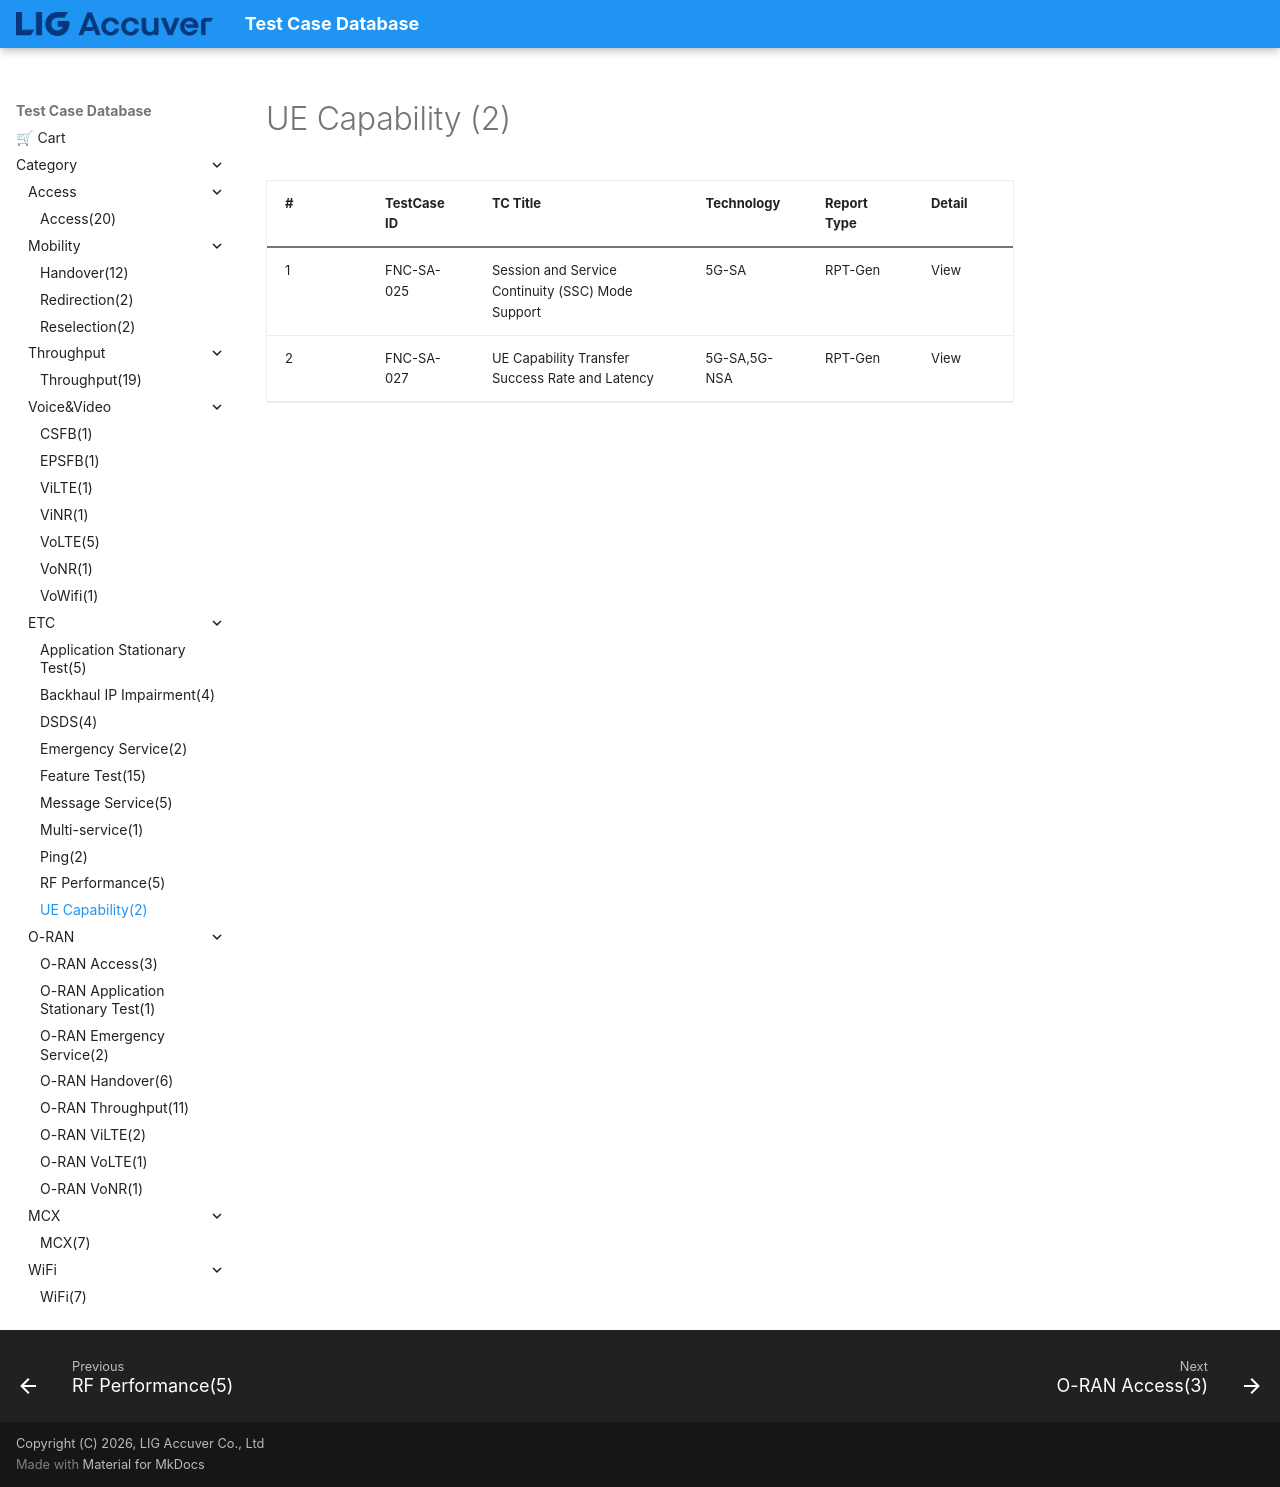

repository: convergencesolutionteam/testcase_database2 · page: TC_UE_Capability/index.html · generator: mkdocs

# UE Capability (2)

| # | TestCase ID | TC Title | Technology | Report Type | Detail |
|---|---|---|---|---|---|
| 1 | FNC-SA-025 | Session and Service Continuity (SSC) Mode Support | 5G-SA | RPT-Gen | View |
| 2 | FNC-SA-027 | UE Capability Transfer Success Rate and Latency | 5G-SA,5G-NSA | RPT-Gen | View |
